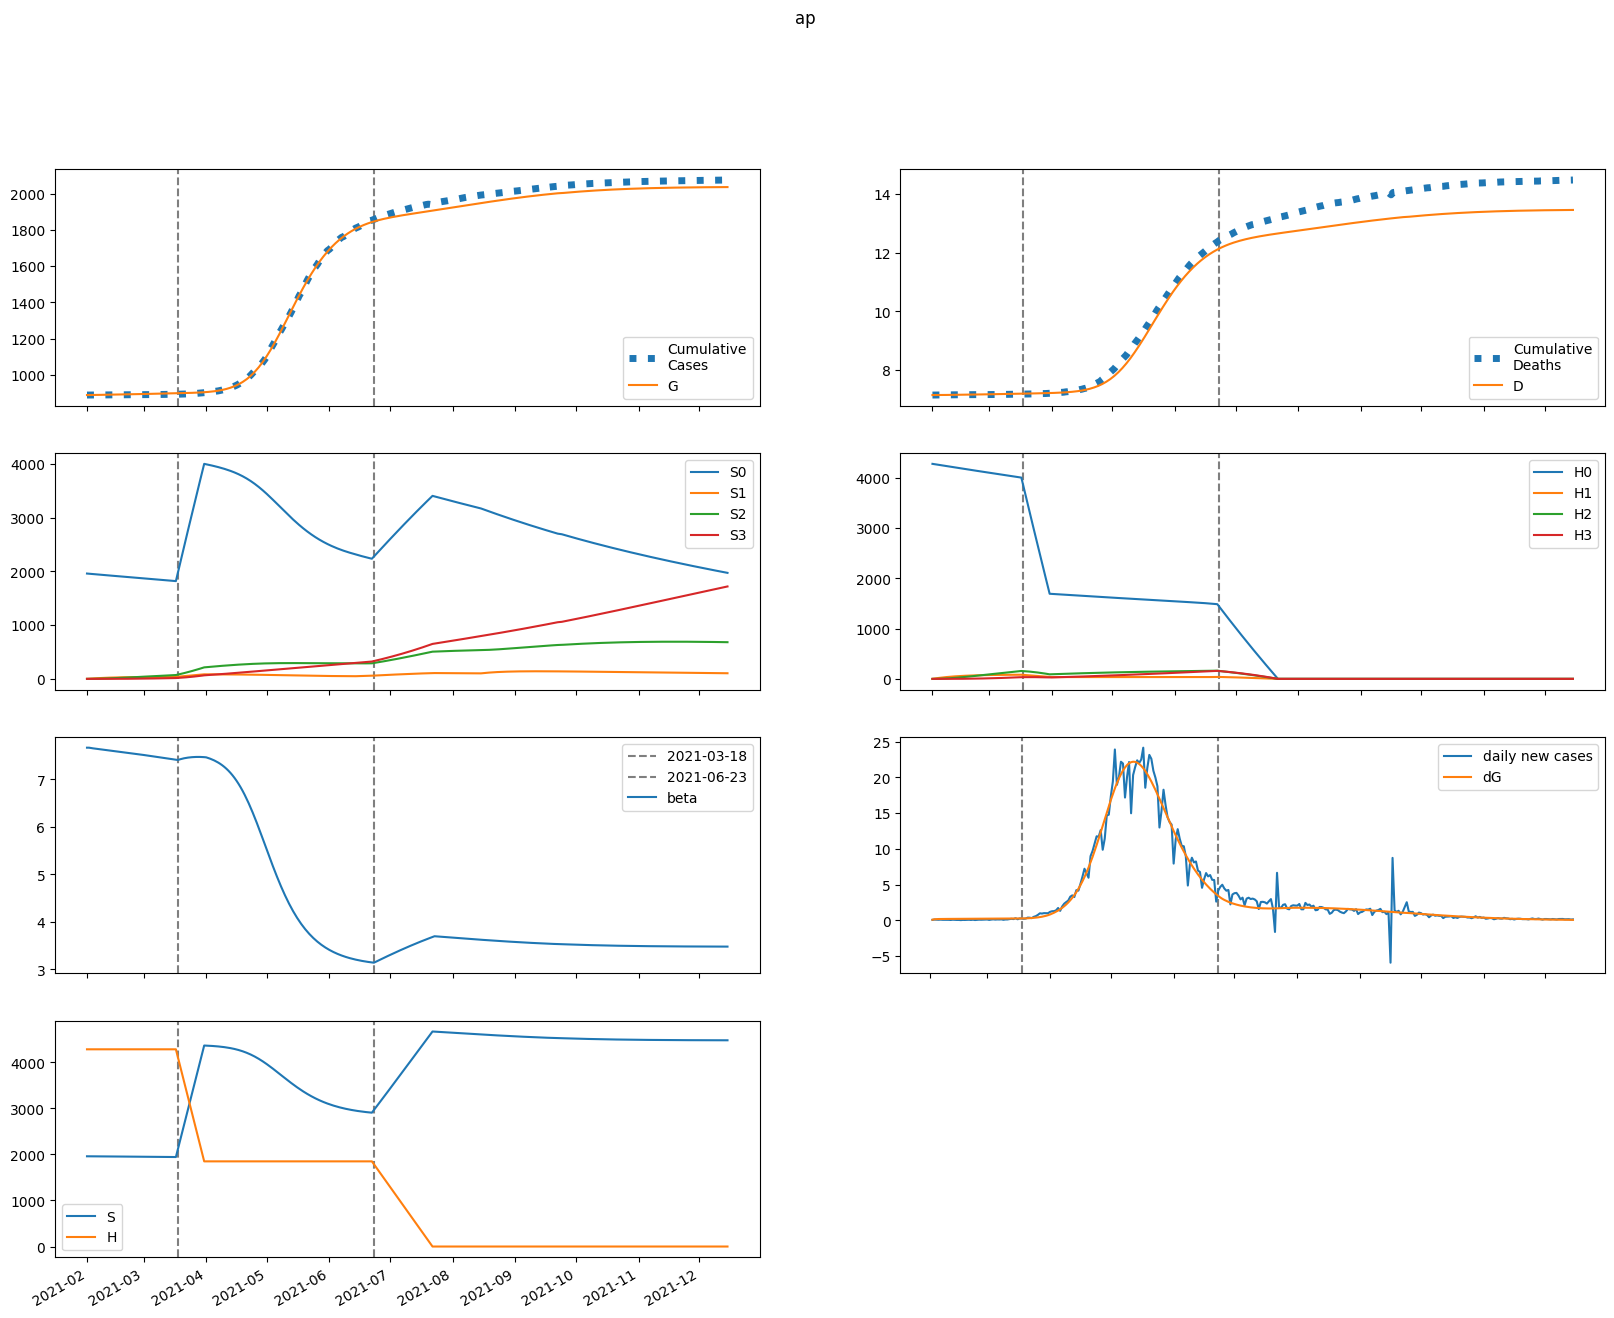

The table this chart was drawn from, first rows:
series, 2021-02-01, 2021-02-02, 2021-02-03, 2021-02-04, 2021-02-05, 2021-02-06, 2021-02-07, 2021-02-08, 2021-02-09, 2021-02-10, 2021-02-11, 2021-02-12, 2021-02-13, 2021-02-14, 2021-02-15, 2021-02-16, 2021-02-17, 2021-02-18, 2021-02-19, 2021-02-20, 2021-02-21, 2021-02-22, 2021-02-23
S, 1959391, 1958917, 1958546, 1958216, 1957901, 1957590, 1957279, 1956966, 1956650, 1956330, 1956007, 1955680, 1955350, 1955017, 1954679, 1954339, 1953995, 1953648, 1953298, 1952944, 1952587, 1952227, 1951864
E, 501, 841.2, 988.5, 1056, 1090, 1110, 1126, 1139, 1152, 1165, 1178, 1191, 1204, 1217, 1230, 1243, 1256, 1269, 1282, 1294, 1306, 1319, 1331
I, 1017, 737.3, 617.2, 566, 544.8, 537.2, 535.9, 537.8, 541.4, 545.9, 551, 556.5, 562.3, 568.3, 574.3, 580.5, 586.6, 592.8, 599, 605.1, 611.2, 617.2, 623.2
A, 545.2, 488.9, 474.8, 477, 485.1, 494.8, 504.6, 514, 522.8, 531.2, 539.3, 547, 554.4, 561.7, 568.8, 575.8, 582.6, 589.4, 596.1, 602.7, 609.2, 615.6, 622
IH, 0.0, 186.4, 292.6, 360.3, 408.1, 444.7, 474.2, 498.9, 520.1, 538.6, 555.1, 570, 583.6, 596.2, 607.8, 618.8, 629.2, 639.2, 648.7, 657.9, 666.7, 675.4, 683.7
IN, 180.5, 348.7, 455.9, 534.5, 598.7, 654.8, 705.7, 753, 797.4, 839.5, 879.4, 917.6, 954.2, 989.3, 1023, 1056, 1087, 1118, 1147, 1176, 1203, 1230, 1257
D, 7153, 7153, 7153, 7154, 7154, 7155, 7156, 7157, 7157, 7158, 7159, 7160, 7161, 7162, 7163, 7164, 7165, 7166, 7167, 7168, 7169, 7171, 7172
R, 0.0, 115, 259.5, 424.7, 606.2, 800.8, 1007, 1222, 1447, 1679, 1919, 2165, 2418, 2677, 2941, 3211, 3486, 3766, 4051, 4340, 4634, 4933, 5236
G, 887836, 887923, 888069, 888240, 888423, 888612, 888804, 888999, 889197, 889397, 889598, 889803, 890009, 890218, 890429, 890642, 890858, 891075, 891295, 891517, 891742, 891968, 892197
H, 4282311, 4282311, 4282311, 4282311, 4282311, 4282311, 4282311, 4282311, 4282311, 4282311, 4282311, 4282311, 4282311, 4282311, 4282311, 4282311, 4282311, 4282311, 4282311, 4282311, 4282311, 4282311, 4282311
S0, 1959391, 1955979, 1952675, 1949417, 1946180, 1942952, 1939729, 1936509, 1933292, 1930076, 1926862, 1923649, 1920439, 1917230, 1914022, 1910817, 1907613, 1904411, 1901211, 1898013, 1894817, 1891623, 1888430
E0, 501, 841.2, 987.9, 1054, 1087, 1107, 1121, 1134, 1145, 1157, 1168, 1180, 1192, 1203, 1215, 1227, 1238, 1250, 1261, 1272, 1283, 1294, 1305
I0, 1017, 737.3, 617.2, 565.9, 544.5, 536.6, 535, 536.4, 539.4, 543.4, 547.9, 552.8, 558, 563.3, 568.7, 574.2, 579.7, 585.2, 590.8, 596.3, 601.7, 607.1, 612.5
A0, 545.2, 488.9, 474.8, 477, 484.9, 494.4, 504, 513, 521.5, 529.5, 537.1, 544.3, 551.2, 557.9, 564.4, 570.8, 577, 583.2, 589.2, 595.2, 601, 606.8, 612.6
IH0, 0.0, 186.4, 292.6, 360.3, 408.1, 444.6, 474, 498.5, 519.5, 537.8, 554, 568.5, 581.6, 593.7, 604.9, 615.3, 625.1, 634.4, 643.3, 651.8, 660, 667.9, 675.6
IN0, 180.5, 348.7, 455.9, 534.5, 598.7, 654.7, 705.6, 752.7, 796.9, 838.6, 878.2, 915.9, 952, 986.5, 1020, 1051, 1082, 1112, 1140, 1168, 1194, 1220, 1245
D0, 7153, 7153, 7153, 7154, 7154, 7155, 7156, 7157, 7157, 7158, 7159, 7160, 7161, 7162, 7163, 7164, 7165, 7166, 7167, 7168, 7169, 7170, 7172
R0, 0.0, 115, 259.5, 424.7, 606.2, 800.7, 1007, 1222, 1446, 1678, 1917, 2163, 2415, 2673, 2936, 3204, 3477, 3755, 4038, 4325, 4616, 4911, 5211
G0, 887836, 887923, 888069, 888240, 888423, 888611, 888803, 888997, 889194, 889392, 889593, 889795, 890000, 890206, 890415, 890625, 890838, 891052, 891269, 891487, 891708, 891930, 892154
H0, 4282311, 4275887, 4269474, 4263069, 4256675, 4250290, 4243914, 4237548, 4231192, 4224845, 4218508, 4212180, 4205862, 4199553, 4193254, 4186964, 4180684, 4174413, 4168151, 4161899, 4155656, 4149422, 4143198
S1, 0.0, 2938, 5661, 8185, 10522, 12688, 14694, 16551, 18271, 19862, 21335, 22698, 23958, 25123, 26200, 27195, 28113, 28962, 29744, 30466, 31131, 31744, 32308
E1, 0.0, 0.0, 0.5567, 1.363, 2.317, 3.371, 4.492, 5.65, 6.825, 7.998, 9.156, 10.29, 11.4, 12.46, 13.5, 14.49, 15.44, 16.36, 17.23, 18.07, 18.88, 19.64, 20.37
I1, 0.0, 0.0, 0.0, 0.09649, 0.2979, 0.5921, 0.9629, 1.394, 1.871, 2.379, 2.907, 3.446, 3.987, 4.524, 5.053, 5.57, 6.073, 6.56, 7.029, 7.482, 7.916, 8.333, 8.732
A1, 0.0, 0.0, 0.0, 0.05171, 0.1685, 0.352, 0.5987, 0.9029, 1.257, 1.654, 2.085, 2.542, 3.018, 3.507, 4.003, 4.502, 4.998, 5.49, 5.973, 6.447, 6.91, 7.359, 7.795
IH1, 0.0, 0.0, 0.0, 0.0, 0.01768, 0.06952, 0.1672, 0.3177, 0.5239, 0.7854, 1.099, 1.462, 1.866, 2.308, 2.779, 3.274, 3.787, 4.312, 4.845, 5.382, 5.918, 6.451, 6.978
IN1, 0.0, 0.0, 0.0, 0.0, 0.01712, 0.0688, 0.1692, 0.3285, 0.5536, 0.8479, 1.212, 1.646, 2.146, 2.708, 3.327, 3.998, 4.715, 5.473, 6.266, 7.089, 7.936, 8.802, 9.685
D1, 0.0, 0.0, 0.0, 0.0, 0.0, 2.9573804218249388e-05, 0.0001459, 0.0004256, 0.0009572, 0.001834, 0.003147, 0.004987, 0.007432, 0.01055, 0.01441, 0.01906, 0.02454, 0.03087, 0.03809, 0.04619, 0.0552, 0.0651, 0.07589
R1, 0.0, 0.0, 0.0, 0.0, 0.009753, 0.04542, 0.1271, 0.2772, 0.5184, 0.8734, 1.363, 2.007, 2.822, 3.823, 5.022, 6.428, 8.05, 9.893, 11.96, 14.25, 16.78, 19.52, 22.5
G1, 0.0, 0.0, 0.0, 0.09649, 0.3327, 0.7344, 1.319, 2.097, 3.076, 4.259, 5.645, 7.232, 9.016, 10.99, 13.15, 15.49, 18, 20.68, 23.51, 26.5, 29.63, 32.9, 36.31
H1, 0.0, 6423, 12378, 17899, 23015, 27756, 32149, 36218, 39987, 43478, 46710, 49701, 52469, 55030, 57399, 59589, 61613, 63483, 65210, 66804, 68276, 69632, 70883
S2, 0.0, 0.0, 209.8, 611.7, 1189, 1926, 2809, 3825, 4961, 6207, 7551, 8984, 10498, 12083, 13733, 15440, 17197, 18999, 20840, 22715, 24619, 26547, 28496
E2, 0.0, 0.0, 0.0, 0.01238, 0.04354, 0.09802, 0.1791, 0.289, 0.4287, 0.5988, 0.7989, 1.029, 1.287, 1.574, 1.887, 2.226, 2.59, 2.976, 3.385, 3.815, 4.264, 4.732, 5.217
I2, 0.0, 0.0, 0.0, 0.0, 0.002146, 0.008918, 0.02269, 0.04555, 0.07921, 0.1249, 0.1837, 0.2559, 0.3419, 0.4417, 0.5552, 0.6821, 0.8219, 0.9744, 1.139, 1.315, 1.502, 1.699, 1.907
A2, 0.0, 0.0, 0.0, 0.0, 0.00115, 0.004977, 0.01314, 0.0273, 0.04899, 0.07956, 0.1202, 0.1717, 0.2349, 0.3101, 0.3978, 0.498, 0.6108, 0.7361, 0.8737, 1.023, 1.185, 1.357, 1.541
IH2, 0.0, 0.0, 0.0, 0.0, 0.0, 0.0003932, 0.001966, 0.005819, 0.01326, 0.02572, 0.04462, 0.07136, 0.1072, 0.1532, 0.2104, 0.2795, 0.3611, 0.4557, 0.5636, 0.6849, 0.8196, 0.9677, 1.129
IN2, 0.0, 0.0, 0.0, 0.0, 0.0, 0.0003807, 0.001937, 0.00583, 0.01352, 0.02665, 0.04701, 0.0764, 0.1166, 0.1694, 0.2363, 0.3187, 0.4182, 0.5356, 0.6722, 0.8287, 1.006, 1.204, 1.424
D2, 0.0, 0.0, 0.0, 0.0, 0.0, 0.0, 6.577922676053576e-07, 3.946856853689405e-06, 1.3680542643817038e-05, 3.586694506056961e-05, 7.889094820893521e-05, 0.0001535, 0.0002729, 0.0004522, 0.0007085, 0.00106, 0.001528, 0.002132, 0.002895, 0.003837, 0.004983, 0.006354, 0.007973
R2, 0.0, 0.0, 0.0, 0.0, 0.0, 0.0002169, 0.001242, 0.004153, 0.01059, 0.02278, 0.04354, 0.07623, 0.1247, 0.1934, 0.2868, 0.4101, 0.5685, 0.7674, 1.012, 1.309, 1.663, 2.081, 2.566
G2, 0.0, 0.0, 0.0, 0.0, 0.002146, 0.009692, 0.02668, 0.05773, 0.1078, 0.1821, 0.2859, 0.4243, 0.6026, 0.8258, 1.099, 1.426, 1.811, 2.26, 2.776, 3.363, 4.024, 4.763, 5.583
H2, 0.0, 0.0, 458.8, 1338, 2600, 4213, 6145, 8369, 10856, 13583, 16527, 19667, 22982, 26457, 30072, 33814, 37668, 41621, 45660, 49774, 53953, 58188, 62469
S3, 0.0, 0.0, 0.0, 2.498, 9.779, 23.93, 46.86, 80.3, 125.8, 184.9, 258.8, 348.6, 455.6, 580.5, 724.4, 887.8, 1072, 1276, 1502, 1750, 2021, 2314, 2630
E3, 0.0, 0.0, 0.0, 0.0, 8.039733827961482e-05, 0.0003696, 0.001032, 0.002259, 0.004257, 0.007242, 0.01143, 0.01706, 0.02432, 0.03345, 0.04465, 0.05812, 0.07406, 0.09266, 0.1141, 0.1385, 0.1662, 0.1971, 0.2315
I3, 0.0, 0.0, 0.0, 0.0, 0.0, 1.3933900651506542e-05, 7.296055598913022e-05, 0.0002256, 0.0005357, 0.00108, 0.001946, 0.003226, 0.005019, 0.007424, 0.01054, 0.01448, 0.01933, 0.0252, 0.03217, 0.04034, 0.04981, 0.06065, 0.07294
A3, 0.0, 0.0, 0.0, 0.0, 0.0, 7.466751252140665e-06, 4.038134234481949e-05, 0.0001286, 0.0003142, 0.0006502, 0.0012, 0.002036, 0.003236, 0.004884, 0.00707, 0.009883, 0.01342, 0.01776, 0.02302, 0.02927, 0.03662, 0.04514, 0.05493
IH3, 0.0, 0.0, 0.0, 0.0, 0.0, 0.0, 2.552860303392289e-06, 1.5524355049806446e-05, 5.444168355568114e-05, 0.0001442, 0.0003197, 0.0006267, 0.001121, 0.001866, 0.002937, 0.004414, 0.006382, 0.008935, 0.01217, 0.01617, 0.02106, 0.02692, 0.03386
IN3, 0.0, 0.0, 0.0, 0.0, 0.0, 0.0, 2.471567462028707e-06, 1.5245811199909775e-05, 5.422163174003412e-05, 0.0001456, 0.0003273, 0.0006503, 0.001178, 0.001989, 0.003171, 0.004827, 0.007068, 0.01002, 0.01381, 0.01858, 0.02448, 0.03166, 0.04027
D3, 0.0, 0.0, 0.0, 0.0, 0.0, 0.0, 0.0, 4.270618275413138e-09, 3.02409364716759e-08, 1.2131511253536448e-07, 3.6246647387423166e-07, 8.973348430999153e-07, 1.9456696827928396e-06, 3.820198102984757e-06, 6.9422592863958874e-06, 1.1855783419822816e-05, 1.923938362322028e-05, 2.9916471596807415e-05, 4.486340777420425e-05, 6.521576308724355e-05, 9.227281018189594e-05, 0.0001275, 0.0001725
R3, 0.0, 0.0, 0.0, 0.0, 0.0, 0.0, 1.4084256218773756e-06, 9.584259628447237e-06, 3.726073114247818e-05, 0.0001085, 0.0002632, 0.0005607, 0.001085, 0.001947, 0.003289, 0.005288, 0.008156, 0.01214, 0.01754, 0.02469, 0.03395, 0.04574, 0.06053
G3, 0.0, 0.0, 0.0, 0.0, 0.0, 1.3933900651506542e-05, 7.798498375455121e-05, 0.0002569, 0.0006484, 0.001386, 0.002641, 0.004623, 0.007579, 0.01179, 0.01759, 0.02533, 0.0354, 0.04824, 0.0643, 0.08407, 0.1081, 0.1369, 0.171
H3, 0.0, 0.0, 0.0, 5.462, 21.39, 52.34, 102.5, 175.7, 275.3, 404.5, 566.2, 763, 997.1, 1271, 1586, 1944, 2346, 2795, 3290, 3834, 4426, 5069, 5761
beta, 7.669, 7.669, 7.661, 7.655, 7.649, 7.644, 7.639, 7.634, 7.629, 7.623, 7.618, 7.613, 7.607, 7.602, 7.596, 7.591, 7.585, 7.58, 7.574, 7.568, 7.563, 7.557, 7.551
